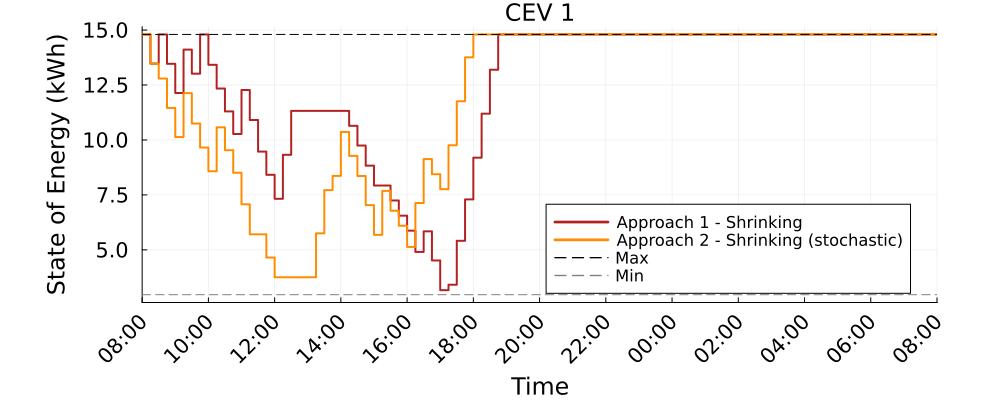

The table this chart was drawn from, first rows:
Time_Period, CEV_1_A1S_kWh, CEV_1_A2S_kWh
1, 14.8, 14.8
2, 13.47, 13.47
3, 14.8, 12.79
4, 13.46, 11.46
5, 12.14, 10.13
6, 14.11, 12.13
7, 13.02, 10.75
8, 14.8, 9.654
9, 13.42, 8.575
10, 12.34, 10.58
11, 11.3, 9.534
12, 10.27, 8.508
13, 12.27, 7.07
14, 10.91, 5.706
15, 9.469, 5.706
16, 8.414, 4.651
17, 7.324, 3.753
18, 9.324, 3.753
19, 11.32, 3.753
20, 11.32, 3.753
21, 11.32, 3.753
22, 11.32, 5.753
23, 11.32, 7.718
24, 11.32, 8.365
25, 11.32, 10.37
26, 10.64, 9.274
27, 9.745, 8.361
28, 8.831, 7.035
29, 7.927, 5.683
30, 7.927, 7.683
31, 7.247, 6.779
32, 6.556, 6.099
33, 5.874, 5.132
34, 4.906, 7.132
35, 5.843, 9.132
36, 4.518, 8.441
37, 3.165, 7.758
38, 3.412, 9.758
39, 5.412, 11.76
40, 7.294, 13.76
41, 9.195, 14.8
42, 11.2, 14.8
43, 13.2, 14.8
44, 14.8, 14.8
45, 14.8, 14.8
46, 14.8, 14.8
47, 14.8, 14.8
48, 14.8, 14.8
49, 14.8, 14.8
50, 14.8, 14.8
51, 14.8, 14.8
52, 14.8, 14.8
53, 14.8, 14.8
54, 14.8, 14.8
55, 14.8, 14.8
56, 14.8, 14.8
57, 14.8, 14.8
58, 14.8, 14.8
59, 14.8, 14.8
60, 14.8, 14.8
... 37 more rows
